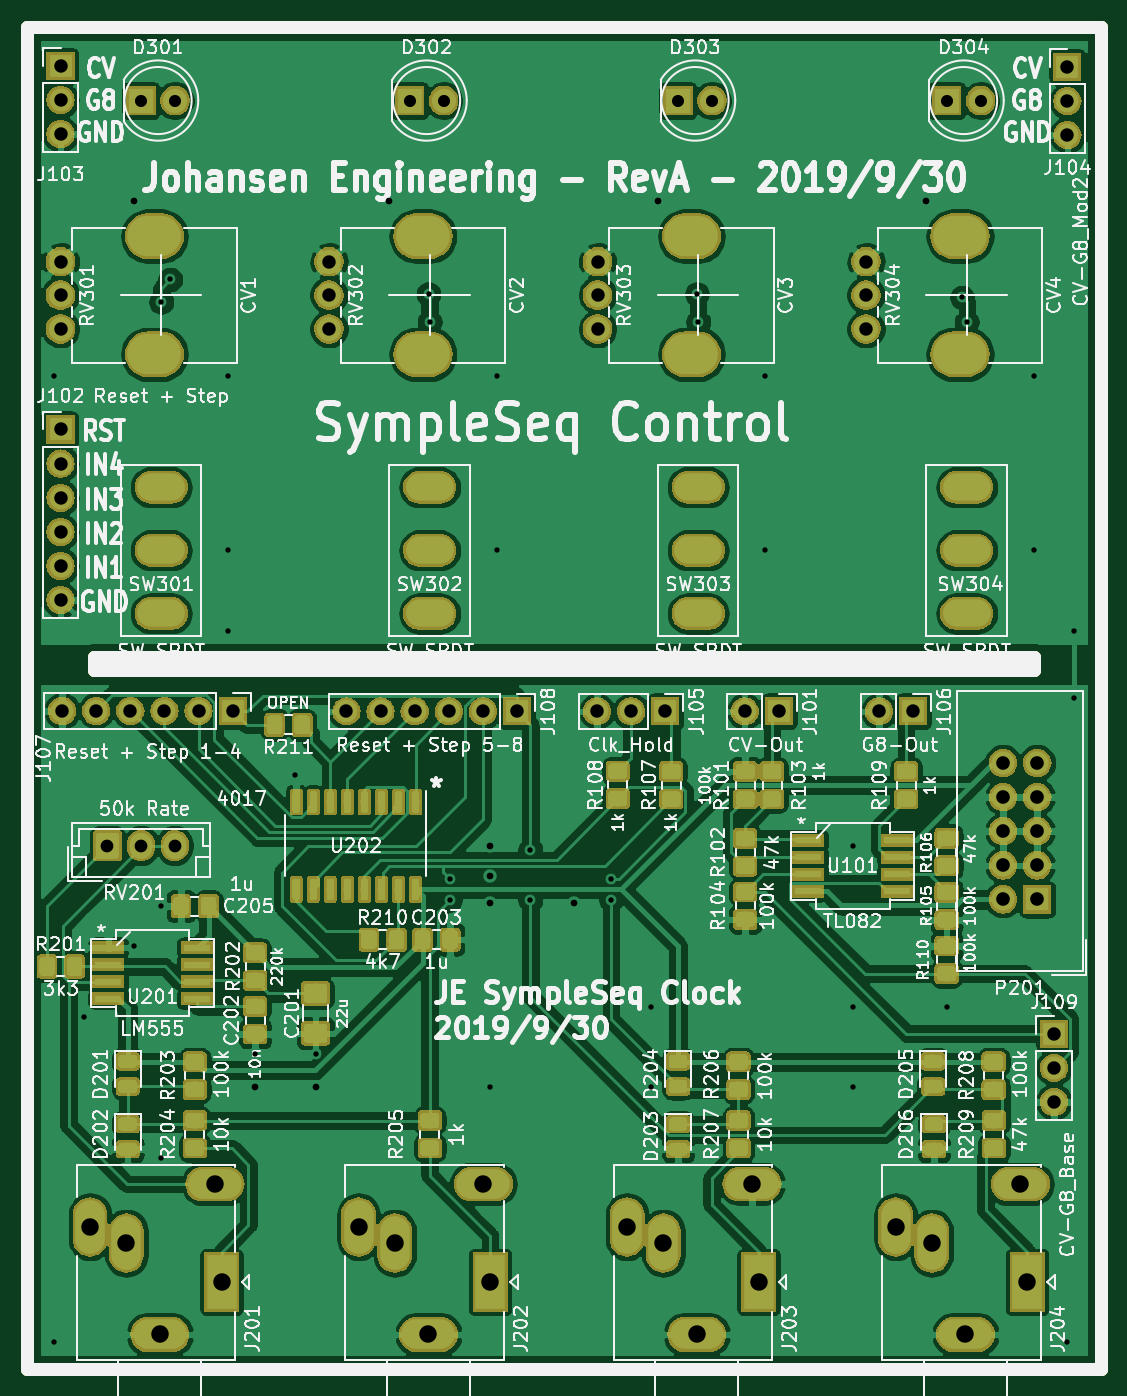
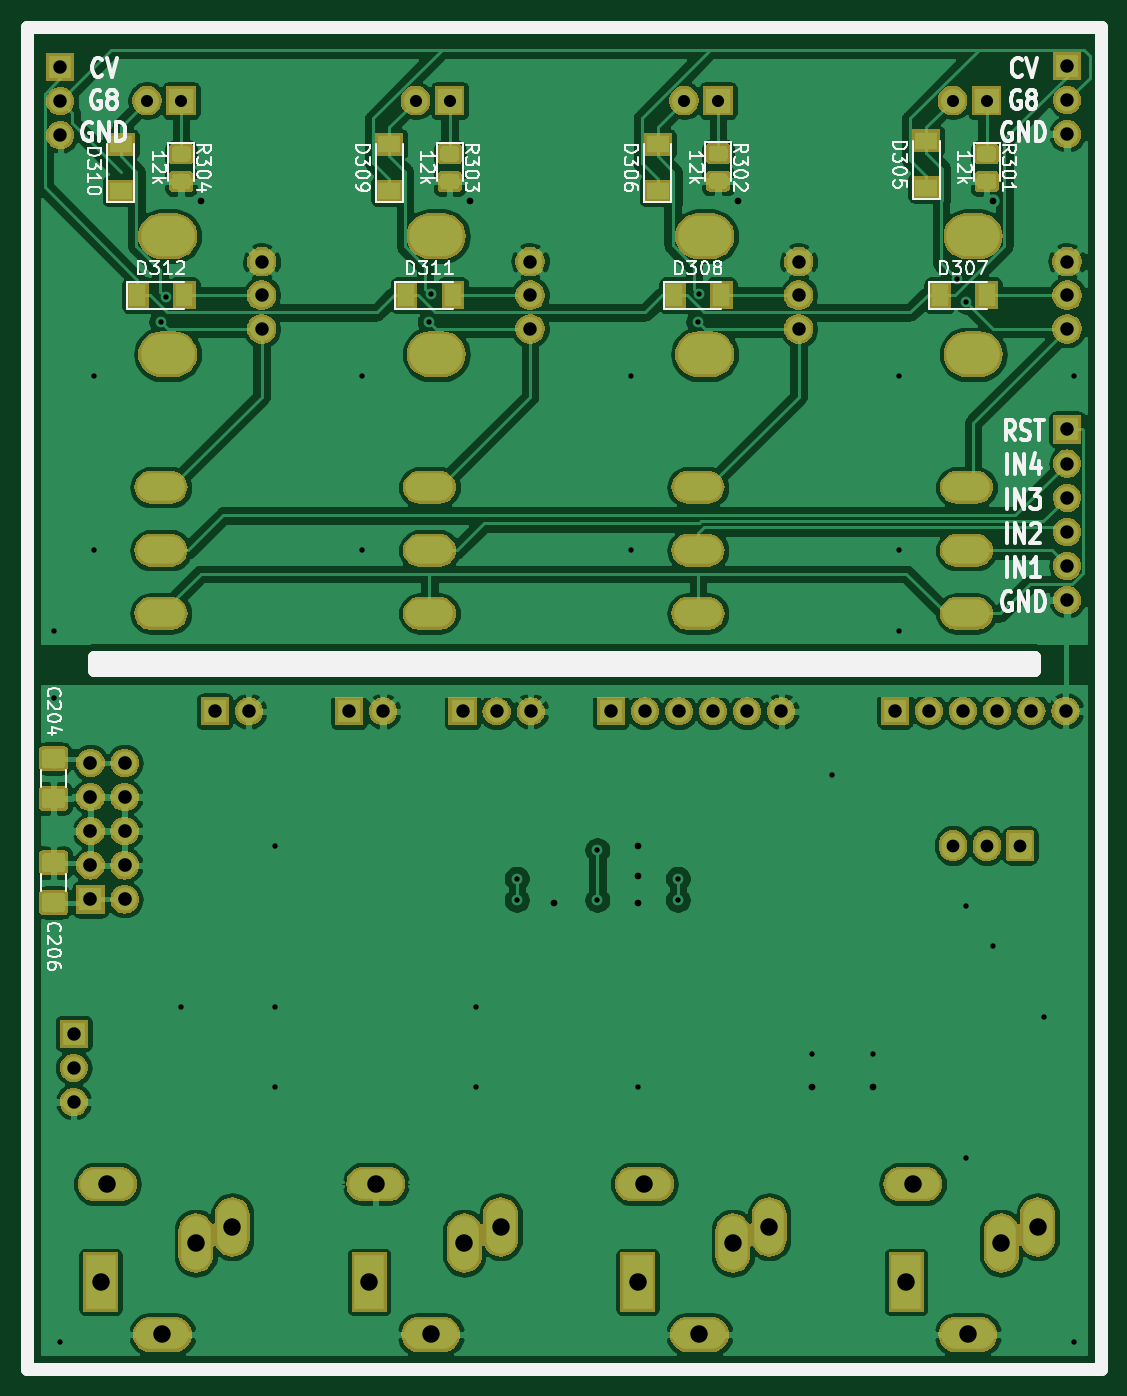
Circuit board: 11 layer files. Board 80.0 x 100.0 mm.
- bottom_copper: KicadJE_SympleSeq-B_Cu.gbr (245237 bytes)
- bottom_mask: KicadJE_SympleSeq-B_Mask.gbr (127774 bytes)
- paste: KicadJE_SympleSeq-B_Paste.gbr (23309 bytes)
- bottom_silk: KicadJE_SympleSeq-B_SilkS.gbr (34580 bytes)
- outline: KicadJE_SympleSeq-Edge_Cuts.gbr (865 bytes)
- top_copper: KicadJE_SympleSeq-F_Cu.gbr (419935 bytes)
- top_mask: KicadJE_SympleSeq-F_Mask.gbr (195174 bytes)
- paste: KicadJE_SympleSeq-F_Paste.gbr (147379 bytes)
- top_silk: KicadJE_SympleSeq-F_SilkS.gbr (195760 bytes)
- drill: KicadJE_SympleSeq-NPTH.drl (639 bytes)
- drill: KicadJE_SympleSeq-PTH.drl (2896 bytes)

=== bottom_copper: KicadJE_SympleSeq-B_Cu.gbr (245237 bytes, source omitted) ===
=== bottom_mask: KicadJE_SympleSeq-B_Mask.gbr (127774 bytes, source omitted) ===
=== paste: KicadJE_SympleSeq-B_Paste.gbr (23309 bytes, source omitted) ===
=== bottom_silk: KicadJE_SympleSeq-B_SilkS.gbr (34580 bytes, source omitted) ===
=== outline: KicadJE_SympleSeq-Edge_Cuts.gbr ===
%TF.GenerationSoftware,KiCad,Pcbnew,(5.1.0)-1*%
%TF.CreationDate,2019-09-30T23:49:38+02:00*%
%TF.ProjectId,KicadJE_SympleSeq,4b696361-644a-4455-9f53-796d706c6553,Rev A*%
%TF.SameCoordinates,Original*%
%TF.FileFunction,Profile,NP*%
%FSLAX46Y46*%
G04 Gerber Fmt 4.6, Leading zero omitted, Abs format (unit mm)*
G04 Created by KiCad (PCBNEW (5.1.0)-1) date 2019-09-30 23:49:38*
%MOMM*%
%LPD*%
G04 APERTURE LIST*
%ADD10C,1.000000*%
G04 APERTURE END LIST*
D10*
X105000000Y-96950000D02*
X105000000Y-97950000D01*
X175000000Y-96950000D02*
X175000000Y-97950000D01*
X105000000Y-96950000D02*
X175000000Y-96950000D01*
X175000000Y-97950000D02*
X105000000Y-97950000D01*
X180000000Y-50000000D02*
X100000000Y-50000000D01*
X180000000Y-150000000D02*
X180000000Y-50000000D01*
X100000000Y-150000000D02*
X180000000Y-150000000D01*
X100000000Y-50000000D02*
X100000000Y-150000000D01*
M02*

=== top_copper: KicadJE_SympleSeq-F_Cu.gbr (419935 bytes, source omitted) ===
=== top_mask: KicadJE_SympleSeq-F_Mask.gbr (195174 bytes, source omitted) ===
=== paste: KicadJE_SympleSeq-F_Paste.gbr (147379 bytes, source omitted) ===
=== top_silk: KicadJE_SympleSeq-F_SilkS.gbr (195760 bytes, source omitted) ===
=== drill: KicadJE_SympleSeq-NPTH.drl ===
M48
; DRILL file {KiCad (5.1.0)-1} date 30/09/2019 23:49:42
; FORMAT={-:-/ absolute / metric / decimal}
; #@! TF.CreationDate,2019-09-30T23:49:42+02:00
; #@! TF.GenerationSoftware,Kicad,Pcbnew,(5.1.0)-1
; #@! TF.FileFunction,NonPlated,1,2,NPTH
FMAT,2
METRIC
T1C2.000
%
G90
G05
T1
G00X129.0Y-65.6
M15
G01X130.0Y-65.6
M16
G05
G00X129.0Y-74.4
M15
G01X130.0Y-74.4
M16
G05
G00X109.0Y-65.6
M15
G01X110.0Y-65.6
M16
G05
G00X109.0Y-74.4
M15
G01X110.0Y-74.4
M16
G05
G00X169.0Y-65.6
M15
G01X170.0Y-65.6
M16
G05
G00X169.0Y-74.4
M15
G01X170.0Y-74.4
M16
G05
G00X149.0Y-65.6
M15
G01X150.0Y-65.6
M16
G05
G00X149.0Y-74.4
M15
G01X150.0Y-74.4
M16
G05
T0
M30

=== drill: KicadJE_SympleSeq-PTH.drl ===
M48
; DRILL file {KiCad (5.1.0)-1} date 30/09/2019 23:49:42
; FORMAT={-:-/ absolute / metric / decimal}
; #@! TF.CreationDate,2019-09-30T23:49:42+02:00
; #@! TF.GenerationSoftware,Kicad,Pcbnew,(5.1.0)-1
; #@! TF.FileFunction,Plated,1,2,PTH
FMAT,2
METRIC
T1C0.400
T2C0.500
T3C0.900
T4C0.950
T5C1.000
T6C1.016
T7C1.300
%
G90
G05
T1
X102.0Y-76.0
X102.0Y-148.0
X104.25Y-123.75
X108.0Y-118.5
X110.0Y-70.5
X110.0Y-115.5
X110.0Y-134.25
X110.672Y-68.828
X115.0Y-76.0
X115.0Y-89.0
X115.0Y-95.0
X117.0Y-126.5
X120.0Y-105.75
X121.5Y-126.5
X129.912Y-69.912
X130.0Y-72.0
X131.5Y-113.45
X131.5Y-115.05
X134.5Y-129.0
X135.0Y-76.0
X135.0Y-89.0
X137.5Y-111.325
X137.5Y-115.05
X143.5Y-113.45
X143.5Y-115.05
X146.5Y-123.0
X146.5Y-129.0
X149.912Y-69.912
X150.0Y-72.0
X155.0Y-76.0
X155.0Y-89.0
X161.5Y-111.0
X161.5Y-123.0
X161.5Y-129.0
X168.5Y-123.0
X169.662Y-70.162
X170.0Y-72.0
X175.0Y-76.0
X175.0Y-89.0
X177.5Y-148.0
X178.0Y-95.0
X178.0Y-100.0
T2
X108.0Y-63.0
X117.0Y-129.0
X121.5Y-129.0
X127.0Y-63.0
X134.5Y-111.0
X134.5Y-113.25
X134.5Y-115.25
X140.75Y-115.25
X147.0Y-63.0
X167.0Y-63.0
T3
X128.5Y-55.5
X131.04Y-55.5
X108.5Y-55.5
X111.04Y-55.5
X148.5Y-55.5
X151.04Y-55.5
X168.5Y-55.5
X171.04Y-55.5
T4
X106.0Y-111.0
X108.5Y-111.0
X111.0Y-111.0
T5
X102.625Y-100.955
X105.165Y-100.955
X107.705Y-100.955
X110.245Y-100.955
X112.785Y-100.955
X115.325Y-100.955
X122.5Y-67.5
X122.5Y-70.0
X122.5Y-72.5
X123.8Y-101.0
X126.34Y-101.0
X128.88Y-101.0
X131.42Y-101.0
X133.96Y-101.0
X136.5Y-101.0
X102.5Y-67.5
X102.5Y-70.0
X102.5Y-72.5
X142.46Y-101.0
X145.0Y-101.0
X147.54Y-101.0
X176.5Y-125.0
X176.5Y-127.54
X176.5Y-130.08
X102.5Y-80.0
X102.5Y-82.54
X102.5Y-85.08
X102.5Y-87.62
X102.5Y-90.16
X102.5Y-92.7
X177.5Y-53.0
X177.5Y-55.54
X177.5Y-58.08
X153.46Y-101.0
X156.0Y-101.0
X162.5Y-67.5
X162.5Y-70.0
X162.5Y-72.5
X142.5Y-67.5
X142.5Y-70.0
X142.5Y-72.5
X163.46Y-101.0
X166.0Y-101.0
X102.5Y-52.92
X102.5Y-55.46
X102.5Y-58.0
T6
X172.71Y-104.84
X172.71Y-107.38
X172.71Y-109.92
X172.71Y-112.46
X172.71Y-115.0
X175.25Y-104.84
X175.25Y-107.38
X175.25Y-109.92
X175.25Y-112.46
X175.25Y-115.0
T7
X124.7Y-139.4
X127.4Y-140.6
X129.9Y-147.4
X134.0Y-136.2
X134.5Y-143.5
X104.7Y-139.4
X107.4Y-140.6
X109.9Y-147.4
X114.0Y-136.2
X114.5Y-143.5
X144.7Y-139.4
X147.4Y-140.6
X149.9Y-147.4
X154.0Y-136.2
X154.5Y-143.5
X164.7Y-139.4
X167.4Y-140.6
X169.9Y-147.4
X174.0Y-136.2
X174.5Y-143.5
T5
G00X169.35Y-84.3
M15
G01X170.65Y-84.3
M16
G05
G00X169.35Y-89.0
M15
G01X170.65Y-89.0
M16
G05
G00X169.35Y-93.7
M15
G01X170.65Y-93.7
M16
G05
G00X109.35Y-84.3
M15
G01X110.65Y-84.3
M16
G05
G00X109.35Y-89.0
M15
G01X110.65Y-89.0
M16
G05
G00X109.35Y-93.7
M15
G01X110.65Y-93.7
M16
G05
G00X149.35Y-84.3
M15
G01X150.65Y-84.3
M16
G05
G00X149.35Y-89.0
M15
G01X150.65Y-89.0
M16
G05
G00X149.35Y-93.7
M15
G01X150.65Y-93.7
M16
G05
G00X129.35Y-84.3
M15
G01X130.65Y-84.3
M16
G05
G00X129.35Y-89.0
M15
G01X130.65Y-89.0
M16
G05
G00X129.35Y-93.7
M15
G01X130.65Y-93.7
M16
G05
T0
M30

